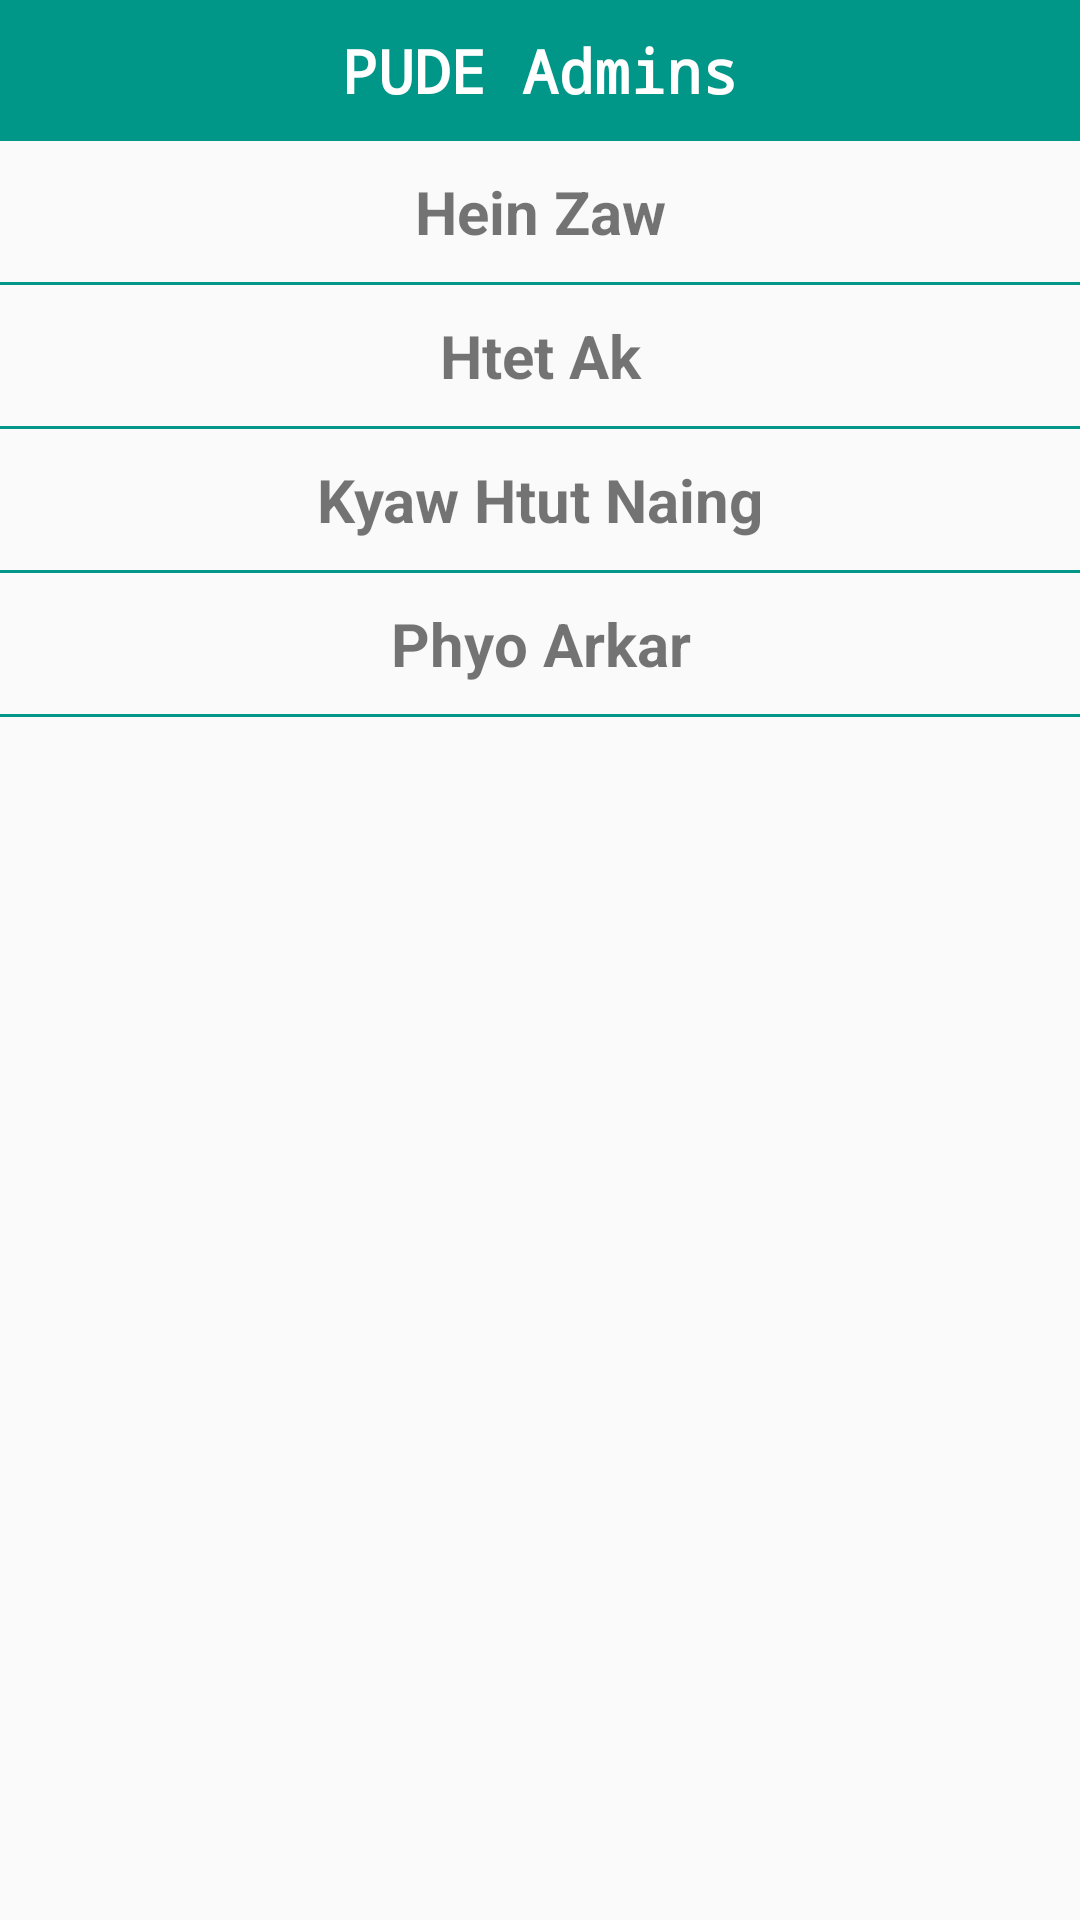

This screen was rendered from an Android layout file. Write that file and the resources it references.
<!-- AndroidManifest.xml: application theme AppTheme -->
<!-- res/layout/dialog_admin_connect.xml -->
<?xml version="1.0" encoding="utf-8"?>
<LinearLayout xmlns:android="http://schemas.android.com/apk/res/android"
    android:layout_width="match_parent"
    android:layout_height="match_parent"
    android:orientation="vertical">

    <TextView
        android:layout_width="match_parent"
        android:layout_height="wrap_content"
        android:gravity="center"
        android:text="PUDE Admins"
        android:typeface="monospace"
        android:textColor="#fff"
        android:background="@color/colorPrimary"
        android:textStyle="bold"
        android:padding="10dp"

        android:textSize="20sp"/>
    <TextView
        android:id="@+id/tvHZ"
        android:layout_width="match_parent"
        android:layout_height="wrap_content"
        android:gravity="center"
        android:text="Hein Zaw"
        android:background="@drawable/ripple_effect"
        android:textStyle="bold"
        android:padding="10dp"

        android:textSize="20sp"/>
    <View
        android:layout_width="match_parent"
        android:layout_height="1dp"
        android:background="@color/colorPrimary"/>
    <TextView
        android:id="@+id/tvHAK"
        android:layout_width="match_parent"
        android:layout_height="wrap_content"
        android:gravity="center"
        android:background="@drawable/ripple_effect"
        android:text="Htet Ak"
        android:textStyle="bold"
        android:padding="10dp"
        android:textSize="20sp"/>
    <View
        android:layout_width="match_parent"
        android:layout_height="1dp"
        android:background="@color/colorPrimary"/>
    <TextView
    android:id="@+id/tvKHN"
    android:layout_width="match_parent"
    android:layout_height="wrap_content"
        android:background="@drawable/ripple_effect"
    android:gravity="center"
    android:text="Kyaw Htut Naing"
    android:textStyle="bold"
    android:padding="10dp"
    android:textSize="20sp"/>
    <View
        android:layout_width="match_parent"
        android:layout_height="1dp"
        android:background="@color/colorPrimary"/>
    <TextView
        android:id="@+id/tvPAK"
        android:layout_width="match_parent"
        android:layout_height="wrap_content"
        android:background="@drawable/ripple_effect"
        android:gravity="center"
        android:text="Phyo Arkar"
        android:textStyle="bold"
        android:padding="10dp"
        android:textSize="20sp"/>
    <View
        android:layout_width="match_parent"
        android:layout_height="1dp"
        android:background="@color/colorPrimary"/>
</LinearLayout>
<!-- resources referenced by this layout -->
<resources>
  <color name="colorPrimary">#009688</color>
  <!-- drawable ripple_effect (drawable) -->
  <?xml version="1.0" encoding="utf-8"?>
  <ripple android:color="#04874a"
      xmlns:android="http://schemas.android.com/apk/res/android">
    <item android:id="@android:id/mask"
          android:drawable="@android:color/white" />
  </ripple>
  <style name="AppTheme" parent="Theme.AppCompat.Light.NoActionBar">
          
          <item name="colorPrimary">@color/colorPrimary</item>
          <item name="colorPrimaryDark">@color/colorPrimaryDark</item>
          <item name="colorAccent">@color/colorAccent</item>
          <item name="cardViewStyle">@style/CardView</item>
          <item name="coordinatorLayoutStyle">@style/Widget.Support.CoordinatorLayout</item>
      </style>
  <color name="colorPrimaryDark">#00897b</color>
  <color name="colorAccent">#00BFA5</color>
</resources>
